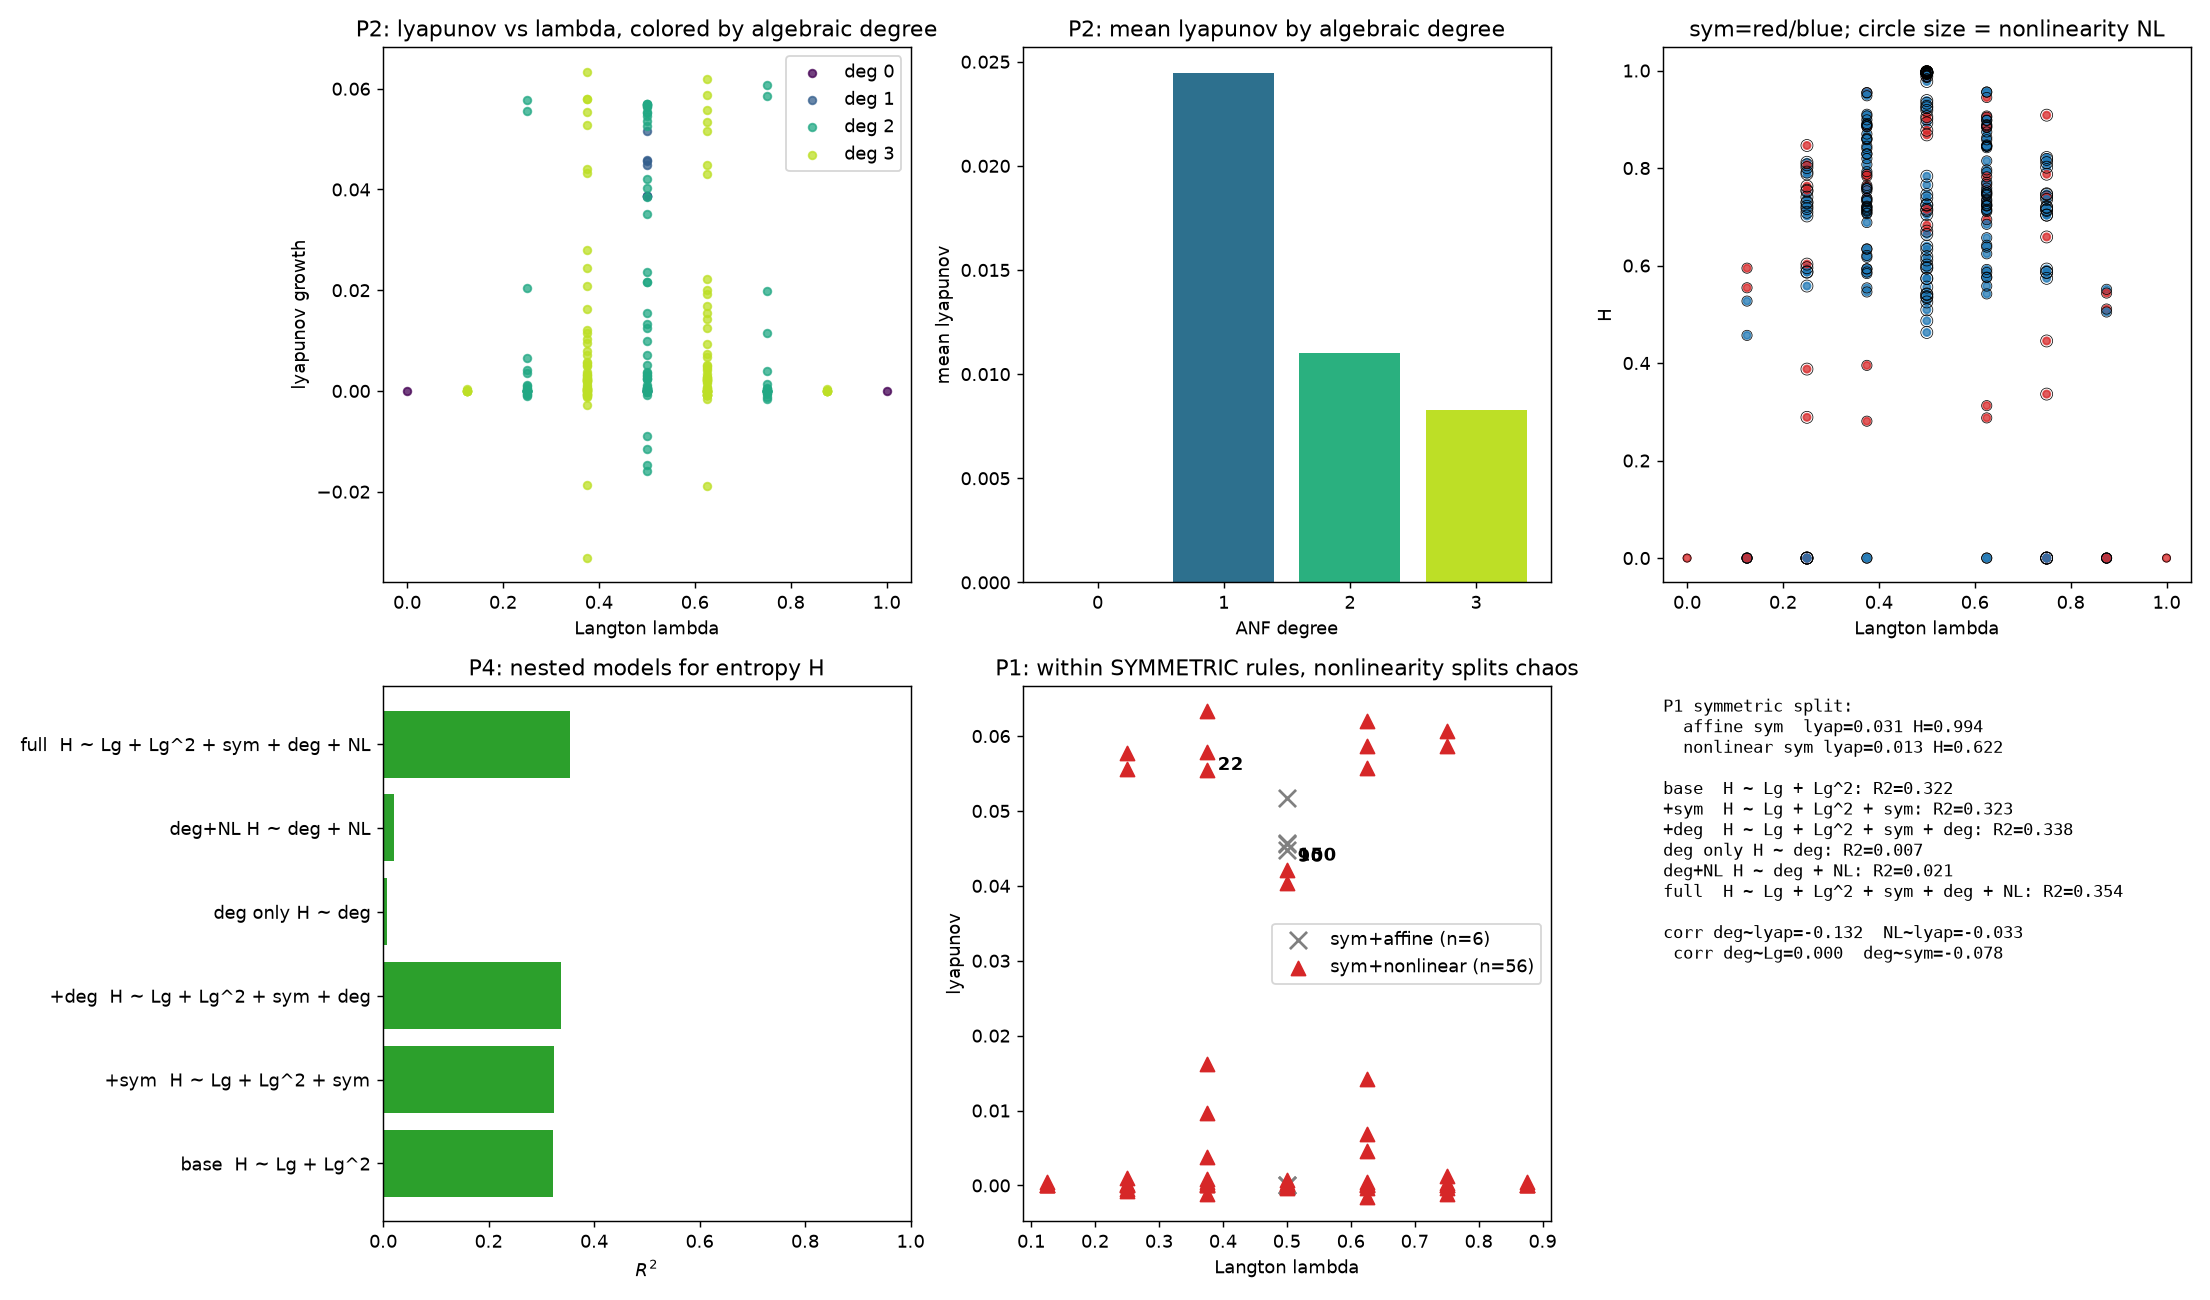

The data file committed next to this chart (first rows):
rule, langton, sym, degree, nl, lyap, cls, H
0, 0.0, 1, 0, 0, 0.0, dead, -0.0
1, 0.125, 1, 3, 1, 0.0004692, slow, 0.5947
2, 0.125, 0, 3, 1, -1.441404685649978e-18, slow, 0.4568
3, 0.25, 0, 2, 2, 0.0002988, slow, 0.7878
4, 0.125, 1, 3, 1, 0.0, slow, 0.5544
5, 0.25, 1, 2, 2, 0.0001762, slow, 0.8463
6, 0.25, 0, 2, 2, 0.004245, slow, 0.7525
7, 0.375, 0, 3, 1, 0.002002, slow, 0.6208
8, 0.125, 0, 3, 1, 0.0, dead, -0.0
9, 0.25, 0, 2, 2, 0.02035, slow, 0.801
10, 0.25, 0, 2, 2, -1.2718276638088042e-18, slow, 0.7404
11, 0.375, 0, 3, 1, 0.002264, slow, 0.8073
12, 0.25, 0, 2, 2, -1.0810535142374837e-18, slow, 0.7017
13, 0.375, 0, 3, 1, 0.003458, slow, 0.5542
14, 0.375, 0, 3, 1, 0.01153, slow, 0.7205
15, 0.5, 0, 1, 0, 0.0, slow, 0.993
16, 0.125, 0, 3, 1, -1.2972642170849803e-18, slow, 0.5271
17, 0.25, 0, 2, 2, 0.0002525, slow, 0.7917
18, 0.25, 1, 2, 2, 0.05554, slow, 0.7546
19, 0.375, 1, 3, 1, 0.0004098, slow, 0.7578
20, 0.25, 0, 2, 2, 0.003664, slow, 0.7303
21, 0.375, 0, 3, 1, 0.002268, slow, 0.6882
22, 0.375, 1, 3, 1, 0.05789, slow, 0.8847
23, 0.5, 1, 2, 2, 0.0001976, slow, 0.6706
24, 0.25, 0, 2, 2, -3.8010959759830305e-18, slow, 0.5871
25, 0.375, 0, 3, 1, 0.02792, slow, 0.8285
26, 0.375, 0, 3, 1, 0.007167, slow, 0.8989
27, 0.5, 0, 2, 2, 0.002996, slow, 0.933
28, 0.375, 0, 3, 1, 0.001907, slow, 0.6171
29, 0.5, 0, 2, 2, -0.0001057, slow, 0.9237
30, 0.5, 0, 2, 2, 0.05668, slow, 0.9967
31, 0.625, 0, 3, 1, 0.002073, slow, 0.6379
32, 0.125, 1, 3, 1, 0.0, dead, -0.0
33, 0.25, 1, 2, 2, 0.001024, slow, 0.7629
34, 0.25, 0, 2, 2, 9.72492358988522e-06, slow, 0.7167
35, 0.375, 0, 3, 1, 0.003216, slow, 0.8582
36, 0.25, 1, 2, 2, -0.000791, slow, 0.2887
37, 0.375, 1, 3, 1, 0.009617, slow, 0.7578
38, 0.375, 0, 3, 1, -0.0007439, slow, 0.8295
39, 0.5, 0, 2, 2, 8.200616027184922e-05, slow, 0.9266
40, 0.25, 0, 2, 2, 0.0, dead, -0.0
41, 0.375, 0, 3, 1, 0.05277, slow, 0.9104
42, 0.375, 0, 3, 1, -3.4310532564130365e-18, slow, 0.9069
43, 0.5, 0, 2, 2, 0.02161, slow, 0.7653
44, 0.375, 0, 3, 1, -0.0006375, slow, 0.5868
45, 0.5, 0, 2, 2, 0.05653, slow, 0.9955
46, 0.5, 0, 2, 2, 0.0003857, slow, 0.7457
47, 0.625, 0, 3, 1, 4.070404662225223e-05, slow, 0.7963
48, 0.25, 0, 2, 2, -9.609364570999855e-19, slow, 0.7215
49, 0.375, 0, 3, 1, 0.002376, slow, 0.8194
50, 0.375, 1, 3, 1, 0.0007978, slow, 0.7135
51, 0.5, 1, 1, 0, 0.0, slow, 0.9971
52, 0.375, 0, 3, 1, -0.0005911, slow, 0.7927
53, 0.5, 0, 2, 2, -6.418013850608818e-05, slow, 0.8925
54, 0.5, 1, 2, 2, 0.04217, slow, 0.9006
55, 0.625, 1, 3, 1, 0.0002377, slow, 0.724
56, 0.375, 0, 3, 1, 0.005576, slow, 0.7219
57, 0.5, 0, 2, 2, 0.0352, slow, 0.601
58, 0.5, 0, 2, 2, 0.005104, slow, 0.6184
59, 0.625, 0, 3, 1, 0.00419, slow, 0.845
... 196 more rows
